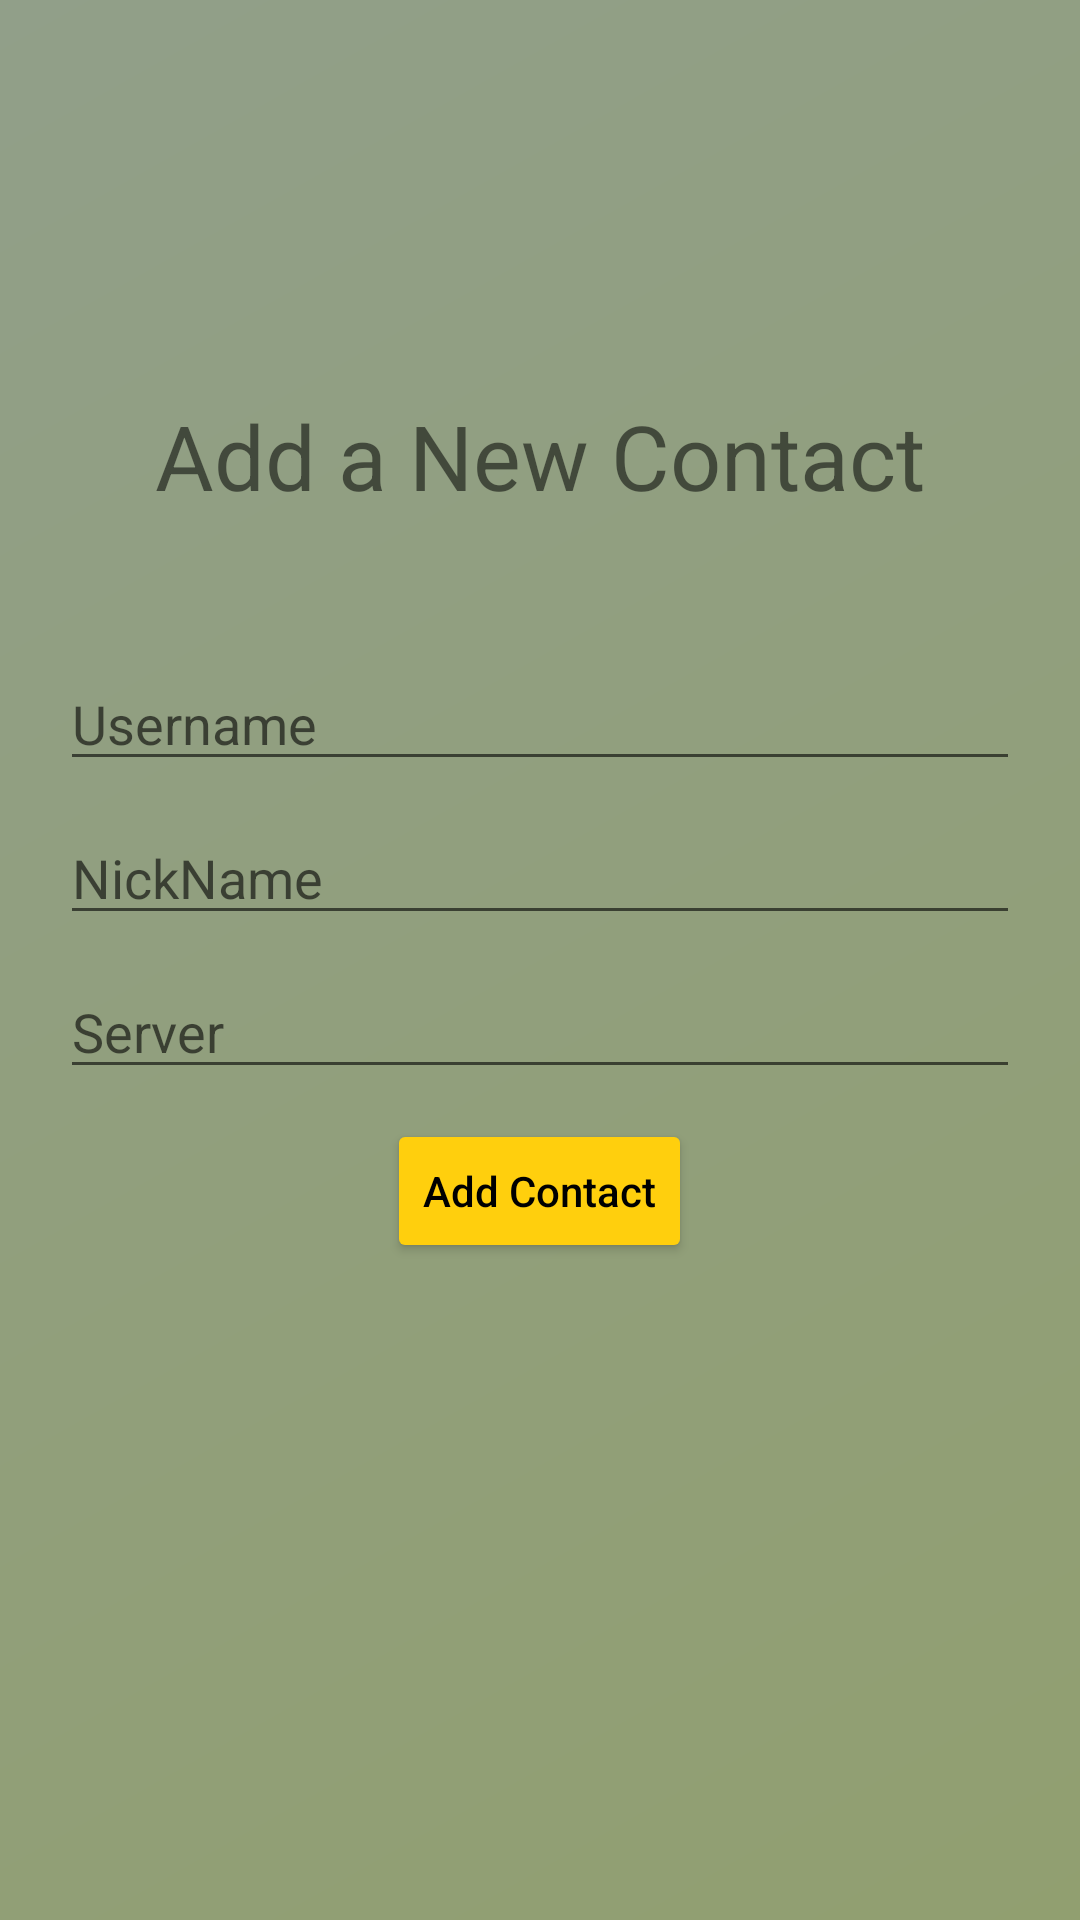

Write the Android layout XML for this screen, with the resource values it uses.
<!-- AndroidManifest.xml: application theme Theme.SameApp -->
<!-- res/layout/activity_contact_form.xml -->
<?xml version="1.0" encoding="utf-8"?>
<androidx.constraintlayout.widget.ConstraintLayout xmlns:android="http://schemas.android.com/apk/res/android"
    xmlns:app="http://schemas.android.com/apk/res-auto"
    xmlns:tools="http://schemas.android.com/tools"
    android:layout_width="match_parent"
    android:layout_height="match_parent"
    android:background="@drawable/gradient_background"
    android:orientation="vertical"
    tools:context=".MainActivity">

    <LinearLayout
        android:id="@+id/linearLayout"
        android:layout_width="match_parent"
        android:layout_height="wrap_content"
        android:orientation="vertical"
        android:padding="20dp"
        app:layout_constraintBottom_toBottomOf="parent"
        app:layout_constraintTop_toTopOf="parent">


        <EditText
            android:id="@+id/contact_userName"
            android:layout_width="match_parent"
            android:layout_height="wrap_content"
            android:layout_marginBottom="10dp"
            android:ems="10"
            android:hint="@string/username"
            android:inputType="textPersonName" />
        <EditText
            android:id="@+id/contact_nickname"
            android:layout_width="match_parent"
            android:layout_height="wrap_content"
            android:layout_marginBottom="10dp"
            android:ems="10"
            android:hint="@string/nickname"
            android:inputType="textPersonName" />
        <EditText
            android:id="@+id/contact_server"
            android:layout_width="match_parent"
            android:layout_height="wrap_content"
            android:layout_marginBottom="10dp"
            android:ems="10"
            android:hint="@string/server"
            android:inputType="textPersonName" />



        <Button
            android:id="@+id/contact_btnAdd"
            android:textAllCaps="false"
            android:layout_width="wrap_content"
            android:layout_height="wrap_content"
            android:layout_gravity="center"
            android:backgroundTint="@color/cool_app_color"
            android:textColor="@color/black"
            android:text="@string/add_contact" />
    </LinearLayout>


    <LinearLayout
        android:layout_width="match_parent"
        android:layout_height="wrap_content"
        android:orientation="vertical"
        android:padding="20dp"
        app:layout_constraintBottom_toTopOf="@+id/linearLayout"
        app:layout_constraintStart_toStartOf="parent"
        app:layout_constraintTop_toTopOf="parent"
        app:layout_constraintVertical_bias="0.907">

        <ImageView
            android:id="@+id/imageView"
            android:layout_width="46dp"
            android:layout_height="44dp"
            android:layout_gravity="center"
            app:srcCompat="@drawable/ic_action_name"
            tools:layout_editor_absoluteX="200dp"
            tools:layout_editor_absoluteY="79dp" />

        <TextView
            android:layout_width="wrap_content"
            android:layout_height="wrap_content"
            android:layout_gravity="center"
            android:textSize="30sp"
            android:text="@string/add_a_new_contact" />

    </LinearLayout>



</androidx.constraintlayout.widget.ConstraintLayout>
<!-- resources referenced by this layout -->
<resources>
  <color name="black">#FF000000</color>
  <color name="cool_app_color">#ffcf0d</color>
  <!-- drawable gradient_background (drawable) -->
  <?xml version="1.0" encoding="utf-8"?>
  <shape xmlns:android="http://schemas.android.com/apk/res/android">
      <gradient
          android:startColor="@color/cool_color"
          android:endColor="@color/cool_color2"
          android:type="linear"
          android:angle="315"/>
  </shape>
  <string name="add_a_new_contact">Add a New Contact</string>
  <string name="add_contact">Add Contact</string>
  <string name="nickname">NickName</string>
  <string name="server">Server</string>
  <string name="username">Username</string>
  <style name="Theme.SameApp" parent="Theme.MaterialComponents.DayNight.NoActionBar">
          
          <item name="colorPrimary">@color/purple_500</item>
          <item name="colorPrimaryVariant">@color/purple_700</item>
          <item name="colorOnPrimary">@color/white</item>
          
          <item name="colorSecondary">@color/teal_200</item>
          <item name="colorSecondaryVariant">@color/teal_700</item>
          <item name="colorOnSecondary">@color/black</item>
          
          <item name="android:statusBarColor" tools:targetApi="l">?attr/colorPrimaryVariant</item>
          
      </style>
  <color name="cool_color">#919F89</color>
  <color name="cool_color2">#919F70</color>
  <color name="purple_500">#FF6200EE</color>
  <color name="purple_700">#FF3700B3</color>
  <color name="white">#FFFFFFFF</color>
  <color name="teal_200">#FF03DAC5</color>
  <color name="teal_700">#FF018786</color>
</resources>
